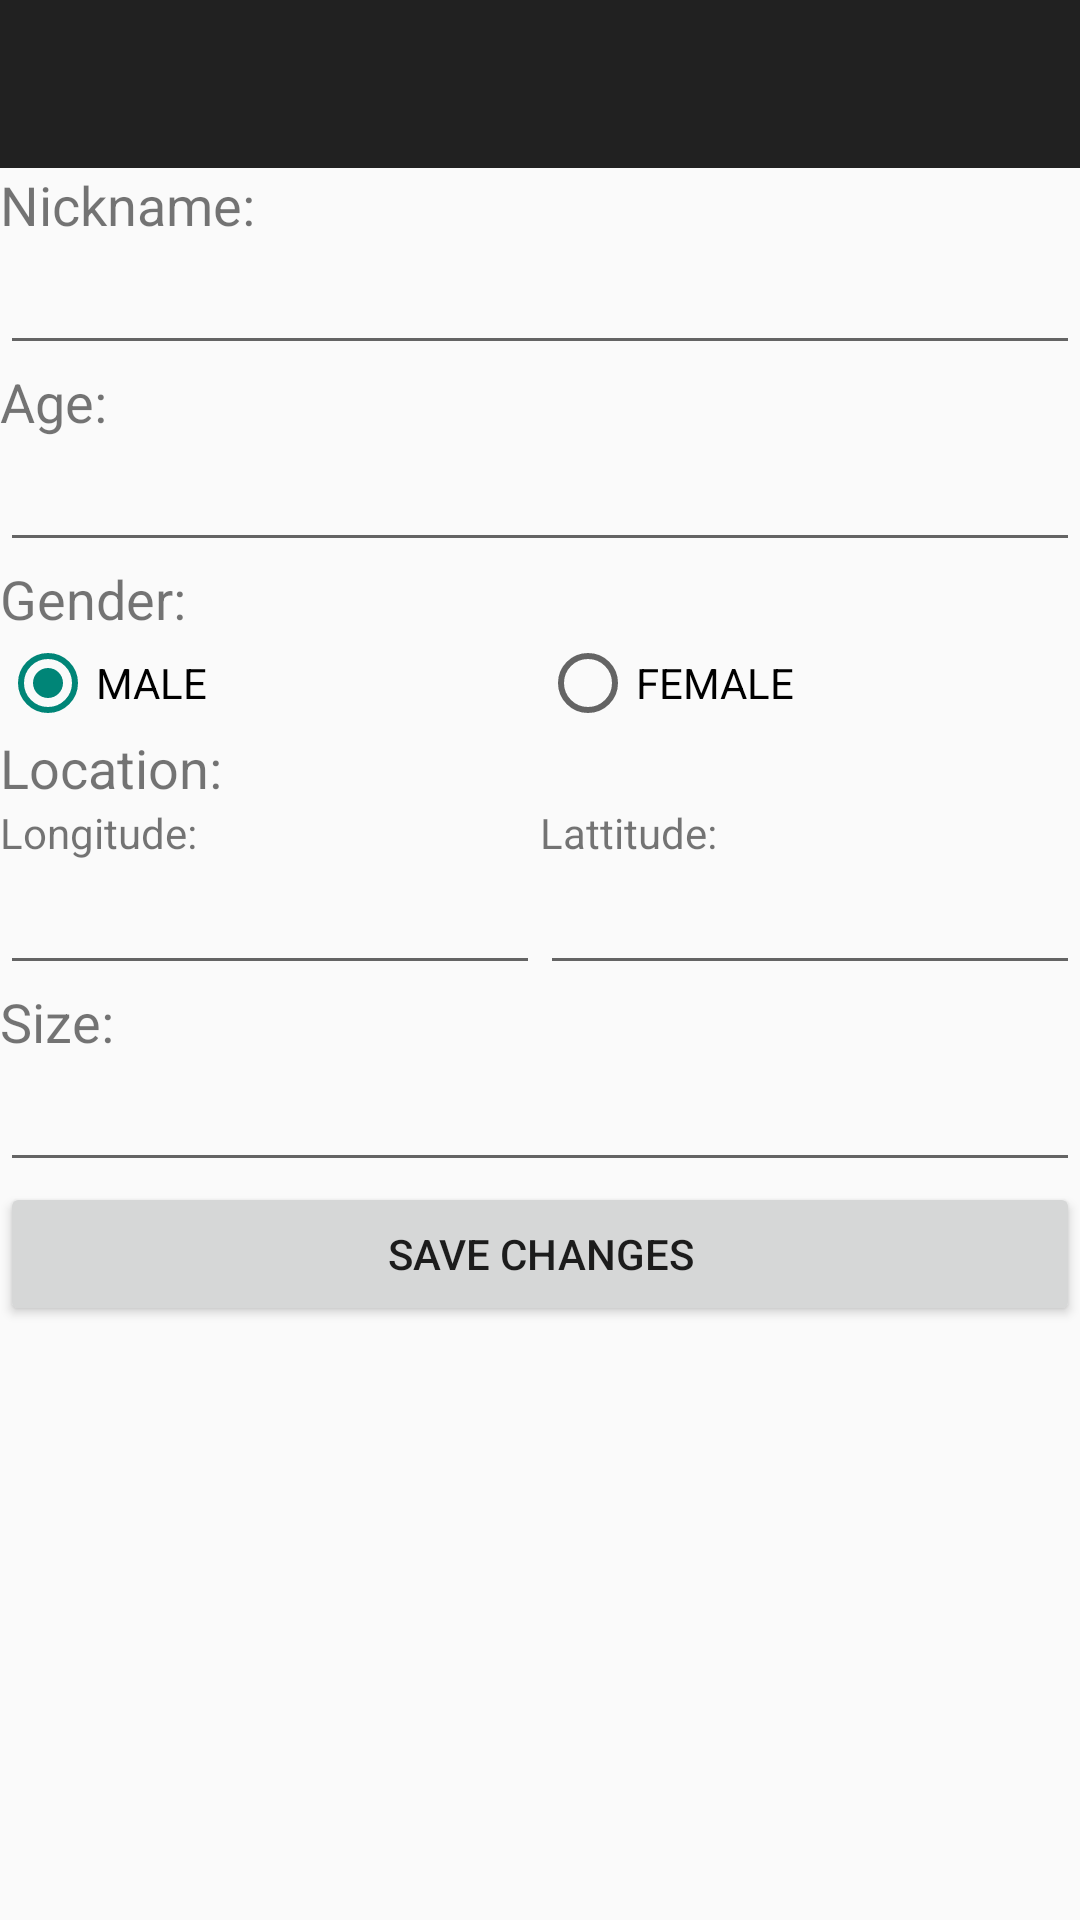

Write the Android layout XML for this screen, with the resource values it uses.
<!-- AndroidManifest.xml: application theme AppTheme -->
<!-- res/layout/activity_profile.xml -->
<android.support.v4.widget.DrawerLayout xmlns:android="http://schemas.android.com/apk/res/android"
    xmlns:app="http://schemas.android.com/apk/res-auto"
    android:id="@+id/drawerLayout"
    android:layout_width="match_parent"
    android:layout_height="match_parent">

    <android.support.design.widget.CoordinatorLayout
        android:id="@+id/profileLayout"
        android:layout_width="match_parent"
        android:layout_height="match_parent">

        <LinearLayout
            android:layout_width="match_parent"
            android:layout_height="match_parent"
            android:orientation="vertical">

            <android.support.design.widget.AppBarLayout
                android:layout_width="match_parent"
                android:layout_height="wrap_content"
                android:theme="@style/AppTheme.AppBarOverlay">

                <android.support.v7.widget.Toolbar
                    android:id="@+id/toolbar"
                    android:layout_width="match_parent"
                    android:layout_height="wrap_content"
                    android:title="@string/title_activity_profile" />

            </android.support.design.widget.AppBarLayout>

            <TextView
                android:id="@+id/profileNickanmeTextView"
                android:layout_width="match_parent"
                android:layout_height="wrap_content"
                android:text="@string/profile_activity_nickname"
                android:textSize="18sp" />

            <EditText
                android:id="@+id/profileNickanmeEditText"
                android:layout_width="match_parent"
                android:layout_height="wrap_content" />

            <TextView
                android:id="@+id/profileAgeTextView"
                android:layout_width="match_parent"
                android:layout_height="wrap_content"
                android:text="@string/profile_activity_age"
                android:textSize="18sp" />

            <EditText
                android:id="@+id/profileAgeEditText"
                android:layout_width="match_parent"
                android:layout_height="wrap_content" />

            <TextView
                android:id="@+id/profileGenderTextView"
                android:layout_width="match_parent"
                android:layout_height="wrap_content"
                android:text="@string/profile_activity_gender"
                android:textSize="18sp" />

            <LinearLayout
                android:layout_width="match_parent"
                android:layout_height="wrap_content"
                android:orientation="horizontal">

                <RadioButton
                    android:id="@+id/profileGenderMaleRadioButton"
                    android:layout_width="0sp"
                    android:layout_height="wrap_content"
                    android:layout_weight="1"
                    android:checked="true"
                    android:text="MALE" />

                <RadioButton
                    android:id="@+id/profileGenderFemaleRadioButton"
                    android:layout_width="0sp"
                    android:layout_height="wrap_content"
                    android:layout_weight="1"
                    android:checked="false"
                    android:text="FEMALE" />

            </LinearLayout>

            <TextView
                android:id="@+id/profileLocationTextView"
                android:layout_width="match_parent"
                android:layout_height="wrap_content"
                android:text="@string/profile_activity_location"
                android:textSize="18sp" />

            <LinearLayout
                android:layout_width="match_parent"
                android:layout_height="wrap_content"
                android:orientation="horizontal">

                <LinearLayout
                    android:layout_width="0sp"
                    android:layout_height="wrap_content"
                    android:layout_weight="1"
                    android:orientation="vertical">

                    <TextView
                        android:id="@+id/profileLocationLongitudeTextView"
                        android:layout_width="match_parent"
                        android:layout_height="wrap_content"
                        android:text="@string/profile_activity_location_longitude"
                        android:textSize="14sp" />

                    <EditText
                        android:id="@+id/profileLocationLongitudeEditText"
                        android:layout_width="match_parent"
                        android:layout_height="wrap_content" />
                </LinearLayout>

                <LinearLayout
                    android:layout_width="0sp"
                    android:layout_height="wrap_content"
                    android:layout_weight="1"
                    android:orientation="vertical">

                    <TextView
                        android:id="@+id/profileLocationLattitudeTextView"
                        android:layout_width="match_parent"
                        android:layout_height="wrap_content"
                        android:text="@string/profile_activity_location_lattitude"
                        android:textSize="14sp" />

                    <EditText
                        android:id="@+id/profileLocationLattitudeEditText"
                        android:layout_width="match_parent"
                        android:layout_height="wrap_content" />
                </LinearLayout>
            </LinearLayout>

            <TextView
                android:id="@+id/profilSizeTextView"
                android:layout_width="match_parent"
                android:layout_height="wrap_content"
                android:text="@string/profile_activity_size"
                android:textSize="18sp" />

            <EditText
                android:id="@+id/profileSizeEditText"
                android:layout_width="match_parent"
                android:layout_height="wrap_content" />

            <Button
                android:id="@+id/profileSaveChangesButton"
                android:layout_width="match_parent"
                android:layout_height="wrap_content"
                android:text="@string/save_changes" />

        </LinearLayout>
    </android.support.design.widget.CoordinatorLayout>

    <android.support.design.widget.NavigationView
        android:id="@+id/navigationView"
        android:layout_width="wrap_content"
        android:layout_height="match_parent"
        android:layout_gravity="start"
        app:headerLayout="@layout/header"
        app:menu="@menu/drawer" />

</android.support.v4.widget.DrawerLayout>
<!-- res/layout/header.xml (included above) -->
<?xml version="1.0" encoding="utf-8"?>
<RelativeLayout xmlns:android="http://schemas.android.com/apk/res/android"
    android:layout_width="match_parent"
    android:layout_height="190dp"
    android:orientation="vertical"
    android:theme="@style/ThemeOverlay.AppCompat.Dark">

    <de.hdodenhof.circleimageview.CircleImageView
        android:layout_width="70dp"
        android:layout_height="70dp"
        android:src="@drawable/account"
        android:layout_marginLeft="16dp"
        android:layout_marginTop="38dp"
        android:id="@+id/circleView"
        />

    <TextView
        android:layout_width="wrap_content"
        android:layout_height="wrap_content"
        android:text="Nickname"
        android:textSize="14sp"
        android:textColor="#000"
        android:textStyle="bold"
        android:gravity="left"
        android:paddingBottom="4dp"
        android:id="@+id/nickname"
        android:layout_above="@+id/ageTextView" />

    <TextView
        android:layout_width="wrap_content"
        android:layout_height="wrap_content"
        android:text="Age"
        android:id="@+id/ageTextView"
        android:gravity="left"
        android:layout_marginBottom="8dp"
        android:textSize="14sp"
        android:textColor="#000"
        android:layout_alignParentBottom="true"
        android:layout_alignLeft="@+id/nickname"
        android:layout_alignStart="@+id/nickname" />

</RelativeLayout>
<!-- resources referenced by this layout -->
<resources>
  <string name="profile_activity_age">Age:</string>
  <string name="profile_activity_gender">Gender:</string>
  <string name="profile_activity_location">Location:</string>
  <string name="profile_activity_location_lattitude">Lattitude:</string>
  <string name="profile_activity_location_longitude">Longitude:</string>
  <string name="profile_activity_nickname">Nickname:</string>
  <string name="profile_activity_size">Size:</string>
  <string name="save_changes">SAVE CHANGES</string>
  <string name="title_activity_profile">ProfileActivity</string>
  <style name="AppTheme" parent="Theme.AppCompat.Light.DarkActionBar">
  
          
      </style>
</resources>
